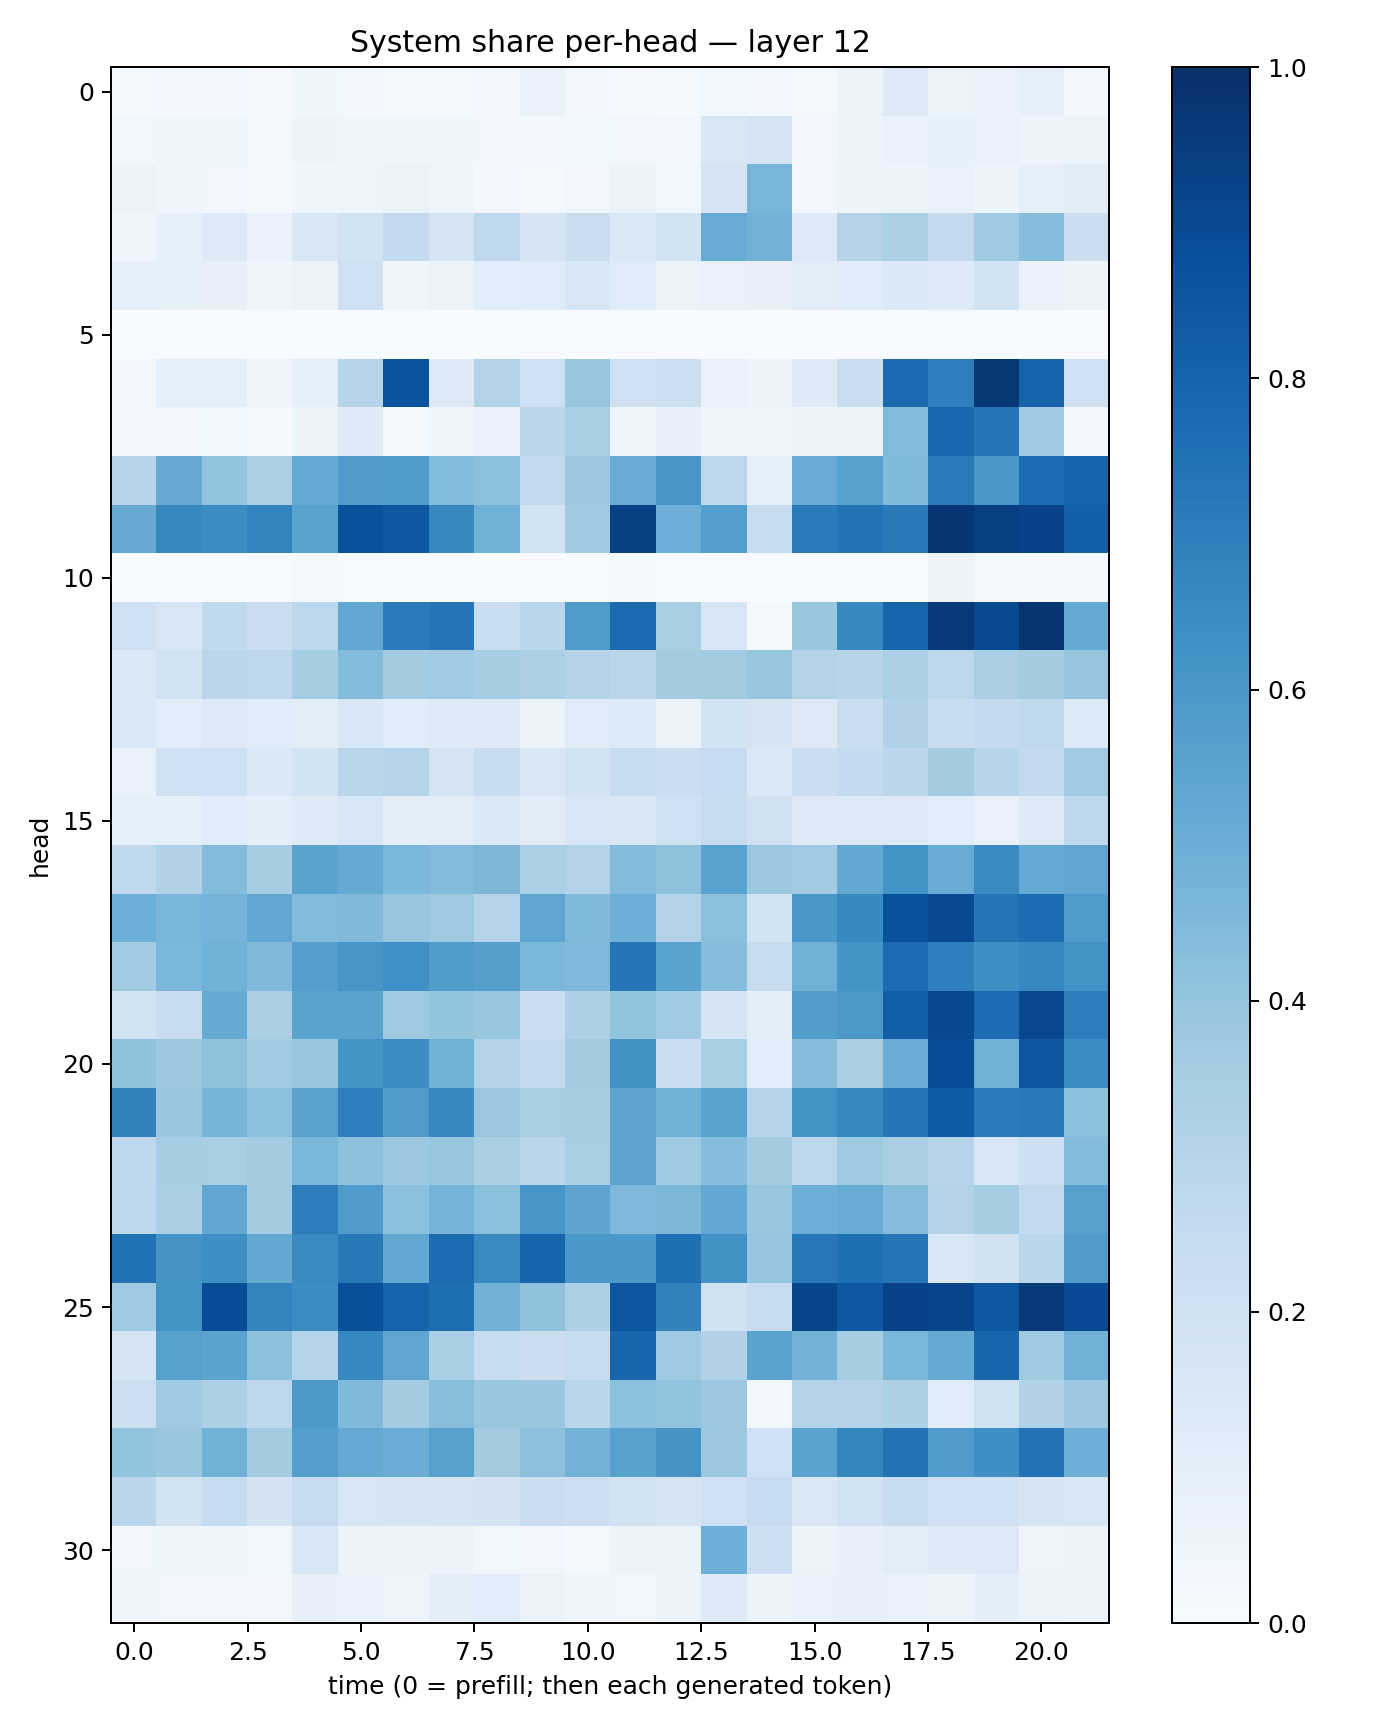

Data behind this chart, as committed beside it:
0.02073139, 0.027960978, 0.026003981, 0.009963339, 0.04347237, 0.0248597, 0.022475364, 0.022315877, 0.030137116, 0.06750927, 0.026196657, 0.0109691, 0.012659514, 0.036535528, 0.025715929, 0.021852499, 0.051893167, 0.12555735, 0.063825145, 0.071618505, 0.0893686, 0.028866097
0.03754, 0.04093, 0.0401, 0.02325, 0.05845, 0.0393, 0.04155, 0.04251, 0.03441, 0.03031, 0.03658, 0.03183, 0.02775, 0.1512, 0.1751, 0.02748, 0.05151, 0.06832, 0.08311, 0.07402, 0.05821, 0.06602
0.06503, 0.03915, 0.0336, 0.01607, 0.04214, 0.049, 0.06334, 0.05023, 0.02566, 0.0226, 0.03317, 0.06348, 0.03751, 0.1758, 0.4654, 0.03327, 0.05479, 0.05532, 0.076, 0.05426, 0.09046, 0.1123
0.04126, 0.08352, 0.1252, 0.06669, 0.1498, 0.188, 0.255, 0.174, 0.2703, 0.1653, 0.2247, 0.1456, 0.1937, 0.511, 0.4769, 0.131, 0.3082, 0.3304, 0.2609, 0.3695, 0.4304, 0.2194
0.09111, 0.08486, 0.08118, 0.03974, 0.06516, 0.2043, 0.04401, 0.06466, 0.1069, 0.1198, 0.1578, 0.1195, 0.06555, 0.07771, 0.08008, 0.1038, 0.1165, 0.1393, 0.1233, 0.1898, 0.07109, 0.05237
0.0007807, 0.001793, 0.000486, 0.0002991, 0.001328, 0.0002605, 0.001792, 0.0003361, 0.001578, 0.0006466, 0.002819, 0.001904, 0.002907, 0.001503, 0.003736, 0.0002066, 0.0004157, 0.0001416, 7.935486e-05, 0.0002962, 0.0003285, 0.000934
0.02499, 0.09241, 0.08969, 0.04232, 0.08732, 0.3029, 0.863, 0.1316, 0.3127, 0.2082, 0.3936, 0.2106, 0.2151, 0.06661, 0.05638, 0.1221, 0.2216, 0.7761, 0.6919, 0.9725, 0.8039, 0.206
0.03137, 0.03225, 0.0362, 0.008718, 0.05991, 0.1216, 0.02177, 0.03909, 0.07614, 0.2838, 0.3436, 0.04513, 0.07974, 0.04612, 0.03946, 0.0525, 0.06417, 0.4434, 0.7885, 0.7271, 0.37, 0.02536
0.2966, 0.5147, 0.4024, 0.3325, 0.5232, 0.5792, 0.5826, 0.4411, 0.4192, 0.2582, 0.3774, 0.5095, 0.6087, 0.2789, 0.09264, 0.5083, 0.5555, 0.4454, 0.7072, 0.5996, 0.7674, 0.7981
0.5133, 0.6604, 0.6422, 0.6791, 0.5486, 0.8672, 0.8471, 0.6613, 0.4862, 0.1945, 0.3698, 0.9351, 0.4937, 0.5703, 0.2449, 0.7045, 0.7398, 0.7144, 0.9732, 0.9365, 0.9222, 0.8151
0.00253, 0.004615, 0.003378, 0.003945, 0.02204, 0.004036, 0.002734, 0.005272, 0.001923, 0.0002688, 0.0003993, 0.008295, 0.004893, 0.0048, 0.002034, 0.0005812, 0.00158, 0.003323, 0.05499, 0.02313, 0.007951, 0.01496
0.209, 0.1623, 0.2631, 0.2209, 0.28, 0.5256, 0.7049, 0.7272, 0.2323, 0.2879, 0.587, 0.7713, 0.341, 0.1566, 0.02336, 0.3938, 0.6563, 0.7964, 0.9648, 0.8981, 0.9837, 0.5177
0.1382, 0.19, 0.2828, 0.2763, 0.3549, 0.4402, 0.3565, 0.3638, 0.3511, 0.3259, 0.3076, 0.2906, 0.3581, 0.3598, 0.394, 0.3104, 0.2959, 0.33, 0.2774, 0.3384, 0.3593, 0.3966
0.1392, 0.1072, 0.1258, 0.1135, 0.1033, 0.1525, 0.1169, 0.1326, 0.1237, 0.05902, 0.1182, 0.1336, 0.06408, 0.1874, 0.1739, 0.1317, 0.2244, 0.3166, 0.2365, 0.2596, 0.2722, 0.1344
0.0753, 0.2087, 0.2097, 0.1383, 0.1859, 0.2861, 0.2972, 0.1735, 0.2368, 0.1496, 0.1937, 0.2459, 0.2224, 0.2498, 0.1474, 0.2233, 0.2545, 0.2847, 0.3556, 0.2936, 0.2597, 0.3653
0.09265, 0.09374, 0.114, 0.09883, 0.1215, 0.1615, 0.1005, 0.102, 0.1377, 0.1125, 0.1622, 0.1503, 0.2073, 0.246, 0.1962, 0.1304, 0.1326, 0.1306, 0.109, 0.07408, 0.1265, 0.2772
0.2652, 0.3182, 0.438, 0.3491, 0.5502, 0.5169, 0.4582, 0.444, 0.4545, 0.3342, 0.3138, 0.4438, 0.414, 0.5526, 0.3813, 0.3645, 0.5256, 0.6205, 0.508, 0.6519, 0.5215, 0.5341
0.4975, 0.4665, 0.4735, 0.5295, 0.4428, 0.4458, 0.3943, 0.3722, 0.3017, 0.5358, 0.4471, 0.4948, 0.3135, 0.4182, 0.1874, 0.5999, 0.6594, 0.8676, 0.9019, 0.7346, 0.7694, 0.5889
0.3651, 0.4571, 0.4845, 0.4484, 0.5664, 0.6077, 0.6296, 0.583, 0.5631, 0.4592, 0.4496, 0.7281, 0.5495, 0.4316, 0.2438, 0.489, 0.6162, 0.769, 0.6916, 0.6359, 0.6643, 0.6182
0.1953, 0.2345, 0.5165, 0.3391, 0.5488, 0.5474, 0.3718, 0.4021, 0.3908, 0.2192, 0.3255, 0.4022, 0.364, 0.1761, 0.1037, 0.5715, 0.5976, 0.817, 0.9026, 0.7625, 0.9091, 0.7003
0.4079, 0.3767, 0.4139, 0.3664, 0.3933, 0.6166, 0.6439, 0.489, 0.3163, 0.2558, 0.3593, 0.6245, 0.229, 0.3404, 0.1092, 0.4323, 0.338, 0.5076, 0.886, 0.4887, 0.8497, 0.6466
0.6801, 0.3884, 0.4691, 0.4217, 0.5517, 0.6948, 0.5797, 0.6586, 0.379, 0.3406, 0.3506, 0.5433, 0.488, 0.5485, 0.3026, 0.6176, 0.6615, 0.7333, 0.8289, 0.7035, 0.7118, 0.4205
0.2758, 0.3525, 0.3422, 0.3609, 0.4596, 0.4157, 0.3806, 0.3916, 0.3397, 0.2903, 0.3452, 0.5402, 0.37, 0.4321, 0.3563, 0.2775, 0.3747, 0.338, 0.2985, 0.1545, 0.2147, 0.4389
0.2756, 0.3368, 0.5328, 0.3558, 0.7007, 0.5805, 0.4202, 0.4737, 0.4207, 0.6094, 0.5392, 0.4501, 0.4561, 0.527, 0.3843, 0.4965, 0.5082, 0.4328, 0.3106, 0.3537, 0.2607, 0.5595
0.7473, 0.6109, 0.633, 0.5272, 0.653, 0.7217, 0.5269, 0.7685, 0.6555, 0.7992, 0.6014, 0.5997, 0.7549, 0.6233, 0.3982, 0.7202, 0.7565, 0.7276, 0.1558, 0.1962, 0.2863, 0.5783
0.3682, 0.6194, 0.888, 0.6783, 0.642, 0.8769, 0.7984, 0.7609, 0.4824, 0.4124, 0.3336, 0.8539, 0.68, 0.1968, 0.2431, 0.9125, 0.8415, 0.9235, 0.911, 0.8466, 0.9621, 0.8922
0.1749, 0.5606, 0.5493, 0.4147, 0.3008, 0.666, 0.539, 0.3476, 0.2361, 0.2212, 0.2451, 0.791, 0.3717, 0.3197, 0.547, 0.48, 0.3544, 0.4573, 0.5177, 0.7957, 0.3686, 0.4871
0.216, 0.3699, 0.3313, 0.2779, 0.5929, 0.4469, 0.3578, 0.4293, 0.3891, 0.3833, 0.2907, 0.4196, 0.4059, 0.3799, 0.03442, 0.3111, 0.3086, 0.3297, 0.1197, 0.1963, 0.32, 0.3784
0.4008, 0.3896, 0.488, 0.3569, 0.5669, 0.5226, 0.5027, 0.5589, 0.3619, 0.4149, 0.4802, 0.5591, 0.612, 0.3791, 0.2097, 0.5471, 0.6717, 0.7443, 0.5819, 0.6344, 0.7423, 0.4924
0.2826, 0.1923, 0.2475, 0.1819, 0.2432, 0.1584, 0.178, 0.1684, 0.1828, 0.22, 0.2132, 0.1919, 0.1744, 0.2097, 0.2476, 0.1435, 0.1906, 0.2392, 0.2058, 0.2004, 0.1671, 0.1615
0.03187, 0.04445, 0.04444, 0.03872, 0.1568, 0.06005, 0.05635, 0.05627, 0.03689, 0.03207, 0.02144, 0.05776, 0.06341, 0.4948, 0.2141, 0.06619, 0.07833, 0.1027, 0.1231, 0.1296, 0.05014, 0.05813
0.04012, 0.03397, 0.032, 0.02449, 0.079, 0.06702, 0.04869, 0.09728, 0.1083, 0.06533, 0.04231, 0.03596, 0.0621, 0.1226, 0.05241, 0.07585, 0.07955, 0.07296, 0.06447, 0.09605, 0.06328, 0.06097
